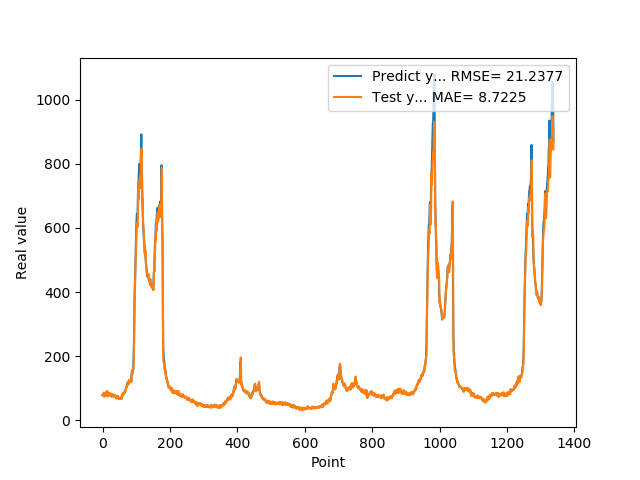

Data behind this chart, as committed beside it:
7.818800000000000239e+01, 7.871230202949394084e+01
8.051100000000000989e+01, 7.845647802566507778e+01
7.726999999999999602e+01, 8.232933819312343360e+01
8.339900000000000091e+01, 7.615432433809890256e+01
7.622599999999999909e+01, 8.652663218785085064e+01
7.828600000000000136e+01, 7.311728812536351541e+01
8.094199999999999307e+01, 7.932826652756919827e+01
8.189699999999999136e+01, 8.263895780268265412e+01
8.466700000000000159e+01, 8.251452148561311617e+01
7.834399999999999409e+01, 8.633558305023800017e+01
8.075499999999999545e+01, 7.597389187889361040e+01
8.097499999999999432e+01, 8.223773924254709300e+01
8.798899999999999011e+01, 8.159449569738320918e+01
8.859899999999998954e+01, 9.152126478984381208e+01
7.852700000000000102e+01, 8.932363090525663551e+01
8.433899999999999864e+01, 7.432105495655731886e+01
7.957699999999999818e+01, 8.765748518781711596e+01
8.062399999999999523e+01, 7.783656229594393494e+01
8.065399999999999636e+01, 8.111011370005685706e+01
8.308400000000000318e+01, 8.099425976631033564e+01
8.220799999999999841e+01, 8.414889424007688490e+01
7.790000000000000568e+01, 8.189765366071981134e+01
8.185699999999999932e+01, 7.637023212549036089e+01
8.099399999999999977e+01, 8.406440464527453571e+01
7.947899999999999920e+01, 8.088146837618417351e+01
8.069100000000000250e+01, 7.895062933352016898e+01
7.499299999999999500e+01, 8.164196811560613298e+01
7.594299999999999784e+01, 7.251030519135217389e+01
7.811199999999999477e+01, 7.648552851557528243e+01
8.048000000000000398e+01, 7.938707780058409469e+01
7.664800000000001035e+01, 8.154054717923717988e+01
7.726999999999999602e+01, 7.503898642487443738e+01
7.443000000000000682e+01, 7.794511143024382704e+01
7.576699999999999591e+01, 7.341214410278502100e+01
7.626800000000000068e+01, 7.660406425517537343e+01
7.792900000000000205e+01, 7.675784340626256608e+01
7.799800000000000466e+01, 7.878598752670465899e+01
7.522599999999999909e+01, 7.822206874443475044e+01
7.323699999999999477e+01, 7.429194135821552436e+01
7.517600000000000193e+01, 7.267401208503730459e+01
7.000600000000000023e+01, 7.638107887397303841e+01
6.901200000000000045e+01, 6.767704397722860676e+01
6.864799999999999613e+01, 6.853681836788167914e+01
7.406000000000000227e+01, 6.848542230399284847e+01
7.538400000000000034e+01, 7.638852668742410401e+01
7.332200000000000273e+01, 7.606860310562959171e+01
7.210300000000000864e+01, 7.266818844020305335e+01
6.855700000000000216e+01, 7.202120880290874538e+01
6.704300000000000637e+01, 6.736421035870309026e+01
6.927299999999999613e+01, 6.658508497101341561e+01
6.811599999999999966e+01, 7.042103167516117423e+01
6.740300000000000580e+01, 6.740093663445266259e+01
6.967399999999999238e+01, 6.693036812538011304e+01
6.704899999999999238e+01, 7.088162467446100834e+01
7.146699999999999875e+01, 6.595713430632265784e+01
6.921500000000000341e+01, 7.377408285349154937e+01
6.728399999999999181e+01, 6.856993593022465916e+01
7.426000000000000512e+01, 6.656188641537282535e+01
7.452199999999999136e+01, 7.792763664708807880e+01
8.128399999999999181e+01, 7.495900820874661008e+01
7.880500000000000682e+01, 8.479361882999258171e+01
... 1,278 more rows
